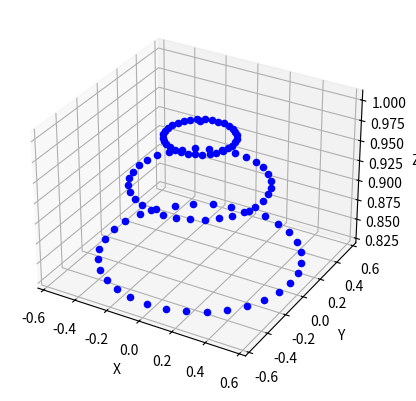

Write the Python code that produced this figure.
import numpy as np
import matplotlib.pyplot as plt
from mpl_toolkits.mplot3d import Axes3D

maxt = np.pi/4
maxp = 2*np.pi

Nt = 4
Np = int(maxp / maxt * Nt)

dt = maxt/Nt
dp = maxp/Np

# Create a new figure and add a 3D subplot to it
fig = plt.figure()
ax = fig.add_subplot(111, projection='3d')



for ii in range(Nt):
    for jj in range(Np):
        if ii == 0 and jj > 0: 
            break

        t = ii*dt
        p = jj*dp

        x = np.sin(t)*np.cos(p)
        y = np.sin(t)*np.sin(p)
        z = np.cos(t)

        # Plot the point (x, y, z)
        ax.scatter(x, y, z, color='b')

# Set labels for the axes
ax.set_xlabel('X')
ax.set_ylabel('Y')
ax.set_zlabel('Z')

# Display the plot
plt.show()
